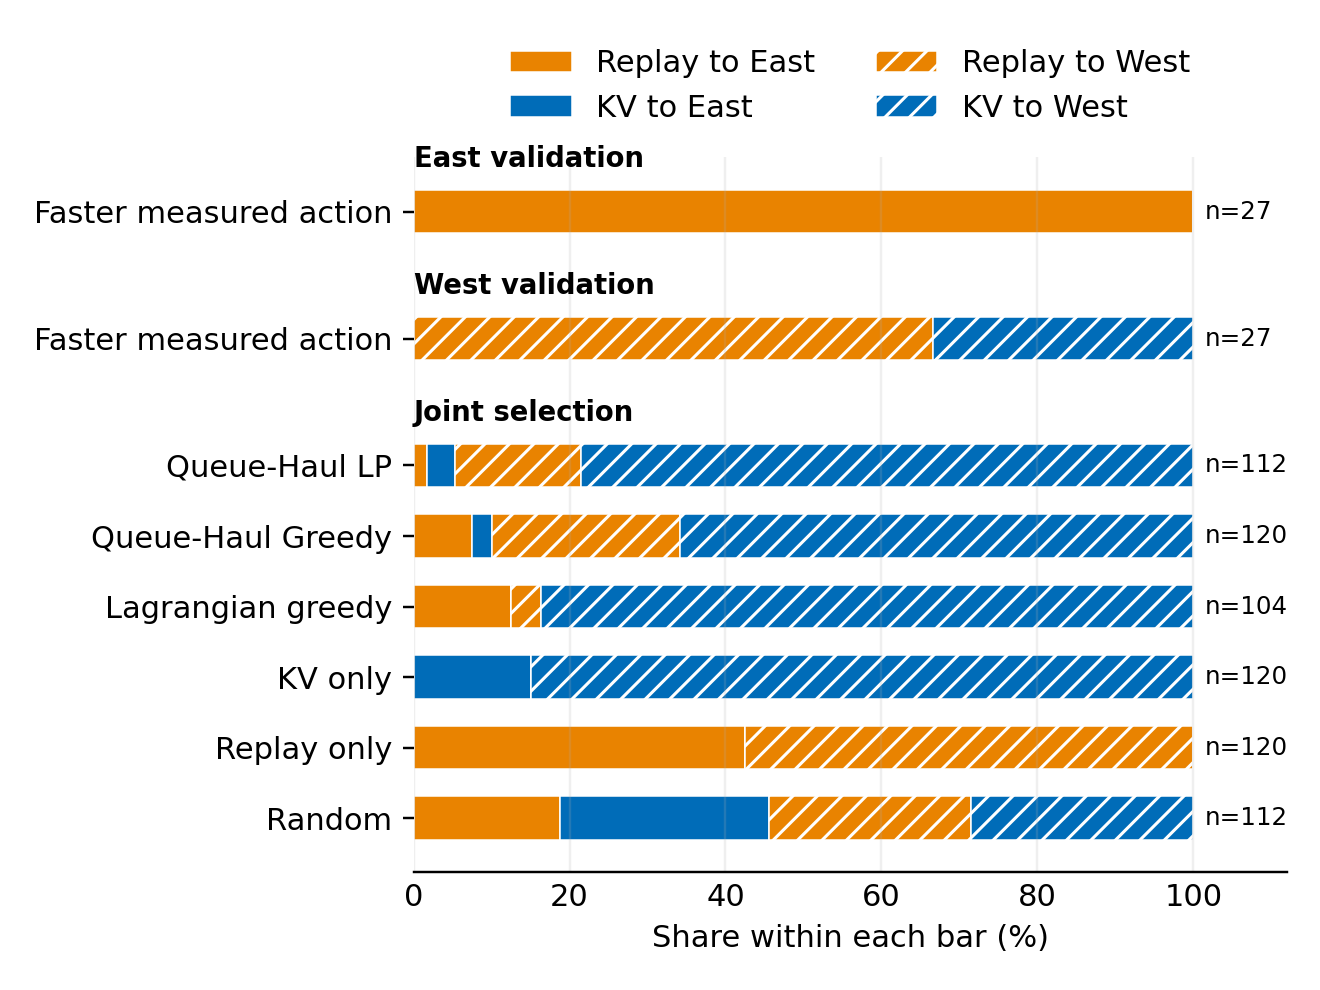

Data behind this chart, as committed beside it:
group, label, unit, total, site, method, count, share_percent
East validation, Faster measured action, matched cells, 27, east, replay, 27, 100.0
East validation, Faster measured action, matched cells, 27, east, kv_transfer, 0, 0.0
East validation, Faster measured action, matched cells, 27, west, replay, 0, 0.0
East validation, Faster measured action, matched cells, 27, west, kv_transfer, 0, 0.0
West validation, Faster measured action, matched cells, 27, east, replay, 0, 0.0
West validation, Faster measured action, matched cells, 27, east, kv_transfer, 0, 0.0
West validation, Faster measured action, matched cells, 27, west, replay, 18, 66.67
West validation, Faster measured action, matched cells, 27, west, kv_transfer, 9, 33.33
Joint selection, Queue-Haul LP, sessions, 112, east, replay, 2, 1.786
Joint selection, Queue-Haul LP, sessions, 112, east, kv_transfer, 4, 3.571
Joint selection, Queue-Haul LP, sessions, 112, west, replay, 18, 16.07
Joint selection, Queue-Haul LP, sessions, 112, west, kv_transfer, 88, 78.57
Joint selection, Queue-Haul Greedy, sessions, 120, east, replay, 9, 7.5
Joint selection, Queue-Haul Greedy, sessions, 120, east, kv_transfer, 3, 2.5
Joint selection, Queue-Haul Greedy, sessions, 120, west, replay, 29, 24.17
Joint selection, Queue-Haul Greedy, sessions, 120, west, kv_transfer, 79, 65.83
Joint selection, Lagrangian greedy, sessions, 104, east, replay, 13, 12.5
Joint selection, Lagrangian greedy, sessions, 104, east, kv_transfer, 0, 0.0
Joint selection, Lagrangian greedy, sessions, 104, west, replay, 4, 3.846
Joint selection, Lagrangian greedy, sessions, 104, west, kv_transfer, 87, 83.65
Joint selection, KV only, sessions, 120, east, replay, 0, 0.0
Joint selection, KV only, sessions, 120, east, kv_transfer, 18, 15.0
Joint selection, KV only, sessions, 120, west, replay, 0, 0.0
Joint selection, KV only, sessions, 120, west, kv_transfer, 102, 85.0
Joint selection, Replay only, sessions, 120, east, replay, 51, 42.5
Joint selection, Replay only, sessions, 120, east, kv_transfer, 0, 0.0
Joint selection, Replay only, sessions, 120, west, replay, 69, 57.5
Joint selection, Replay only, sessions, 120, west, kv_transfer, 0, 0.0
Joint selection, Random, sessions, 112, east, replay, 21, 18.75
Joint selection, Random, sessions, 112, east, kv_transfer, 30, 26.79
Joint selection, Random, sessions, 112, west, replay, 29, 25.89
Joint selection, Random, sessions, 112, west, kv_transfer, 32, 28.57
